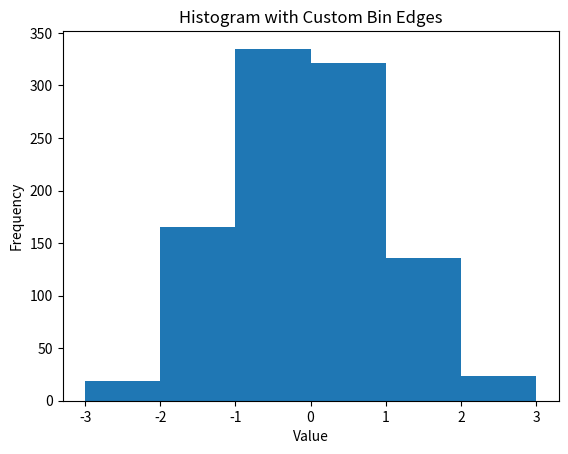

Generate this figure with matplotlib:
import numpy as np
import matplotlib.pyplot as plt

data = np.random.randn(1000)
bin_edges = np.linspace(-3, 3, 7) # Define custom bin edges

hist, bin_edges = np.histogram(data, bins=bin_edges)

plt.hist(data, bins=bin_edges)
plt.xlabel("Value")
plt.ylabel("Frequency")
plt.title("Histogram with Custom Bin Edges")
plt.show()

print("Histogram counts:", hist)
print("Bin edges:", bin_edges)
